Dataset: data (GitHub, Meetatgit-2024/visioncheck). Classes: circle, rectangle, square, triangle.

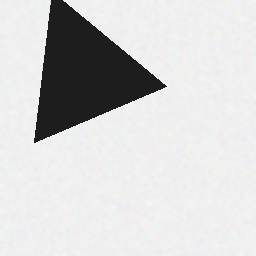
Label: triangle

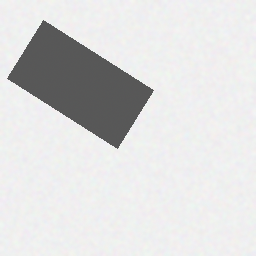
Label: rectangle

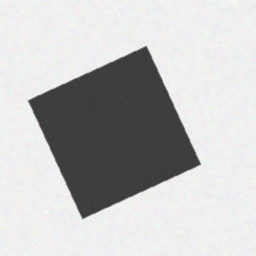
Label: square

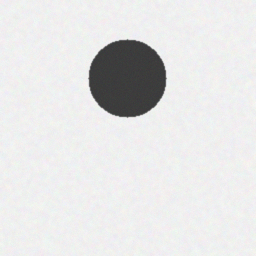
Label: circle

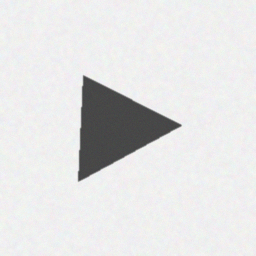
Label: triangle

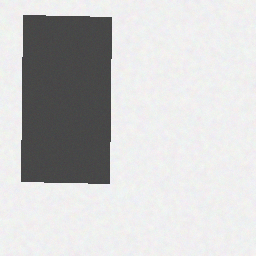
Label: rectangle
